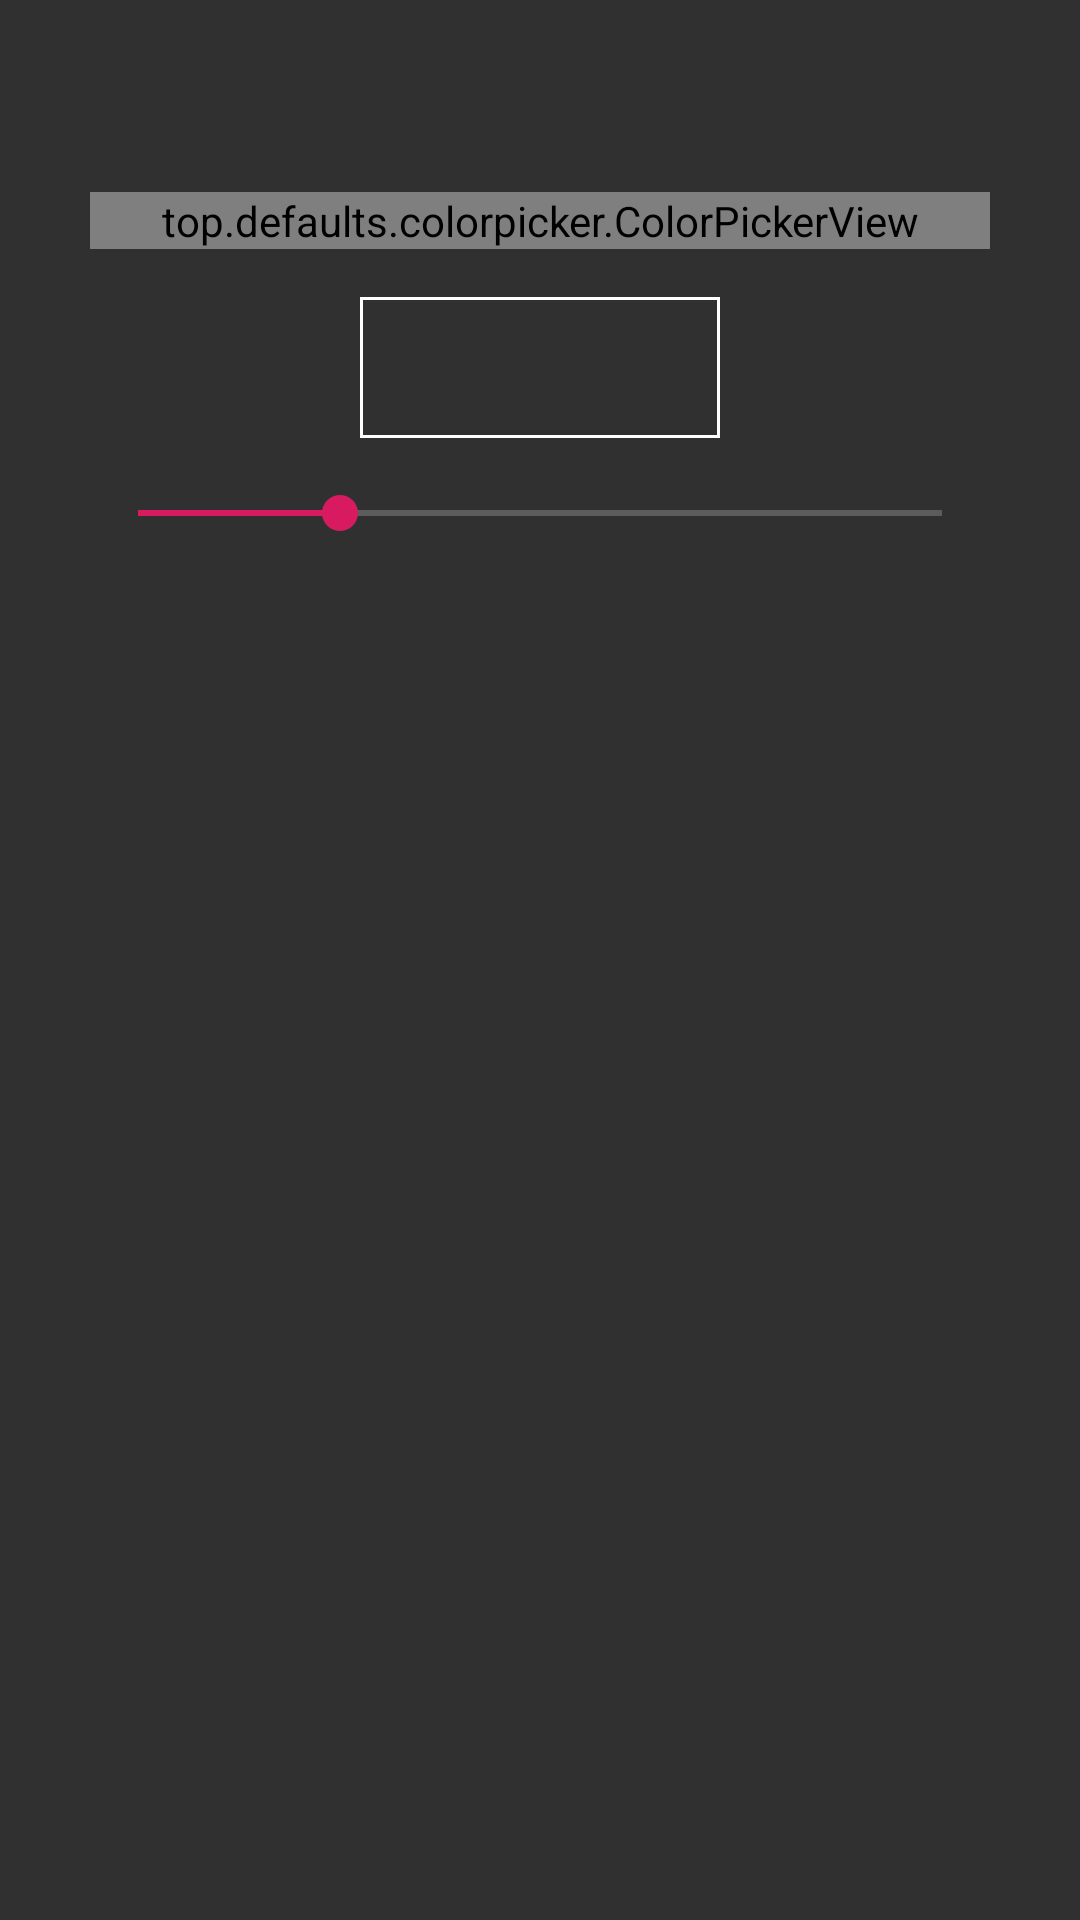

Android layout source for this screen:
<!-- AndroidManifest.xml: application theme AppTheme -->
<!-- res/layout/fragment_hex.xml -->
<androidx.constraintlayout.widget.ConstraintLayout xmlns:android="http://schemas.android.com/apk/res/android"
    xmlns:app="http://schemas.android.com/apk/res-auto"
    xmlns:tools="http://schemas.android.com/tools"
    android:id="@+id/color_hex"
    android:layout_width="match_parent"
    android:layout_height="match_parent">

    <top.defaults.colorpicker.ColorPickerView
        android:id="@+id/colorPickerView_Hex"
        android:layout_width="300dp"
        android:layout_height="wrap_content"
        android:layout_marginTop="64dp"
        app:enableAlpha="false"
        app:enableBrightness="false"
        app:layout_constraintLeft_toLeftOf="parent"
        app:layout_constraintRight_toRightOf="parent"
        app:layout_constraintTop_toTopOf="parent" />

    <EditText
        android:id="@+id/editText_hex"
        android:layout_width="120dp"
        android:layout_height="wrap_content"
        android:layout_marginTop="16dp"
        android:background="@drawable/edittext_background"
        android:digits="ABCDEFGHIJKLMNOPQRSTUVWXYZ"
        android:gravity="center"
        android:importantForAutofill="no"
        android:inputType="text"
        android:lines="1"
        android:maxLength="7"
        android:textColor="@android:color/white"
        android:textSize="20sp"
        app:layout_constraintEnd_toEndOf="parent"
        app:layout_constraintStart_toStartOf="parent"
        app:layout_constraintTop_toBottomOf="@+id/colorPickerView_Hex"
        tools:ignore="LabelFor" />


    <SeekBar
        android:id="@+id/seekbar_hex"
        android:layout_width="0dp"
        android:layout_height="wrap_content"
        android:layout_marginTop="16dp"
        android:max="255"
        android:progress="64"
        app:layout_constraintEnd_toEndOf="@+id/colorPickerView_Hex"
        app:layout_constraintStart_toStartOf="@+id/colorPickerView_Hex"
        app:layout_constraintTop_toBottomOf="@+id/editText_hex" />

</androidx.constraintlayout.widget.ConstraintLayout>
<!-- resources referenced by this layout -->
<resources>
  <!-- drawable edittext_background (drawable) -->
  <shape xmlns:android="http://schemas.android.com/apk/res/android">
      <stroke
          android:width="1dp"
          android:color="@android:color/white" />
      <solid
          android:color="#00FFFFFF"
          android:paddingLeft="10dp"
          android:paddingTop="10dp"/>
      <padding
          android:left="10dp"
          android:top="10dp"
          android:right="10dp"
          android:bottom="10dp" />
  </shape>
  <style name="AppTheme" parent="Theme.AppCompat">
          
          <item name="colorPrimary">@color/colorPrimary</item>
          <item name="colorPrimaryDark">@color/colorPrimaryDark</item>
          <item name="colorAccent">@color/colorAccent</item>
      </style>
  <color name="colorPrimary">#008577</color>
  <color name="colorPrimaryDark">#00574B</color>
  <color name="colorAccent">#D81B60</color>
</resources>
